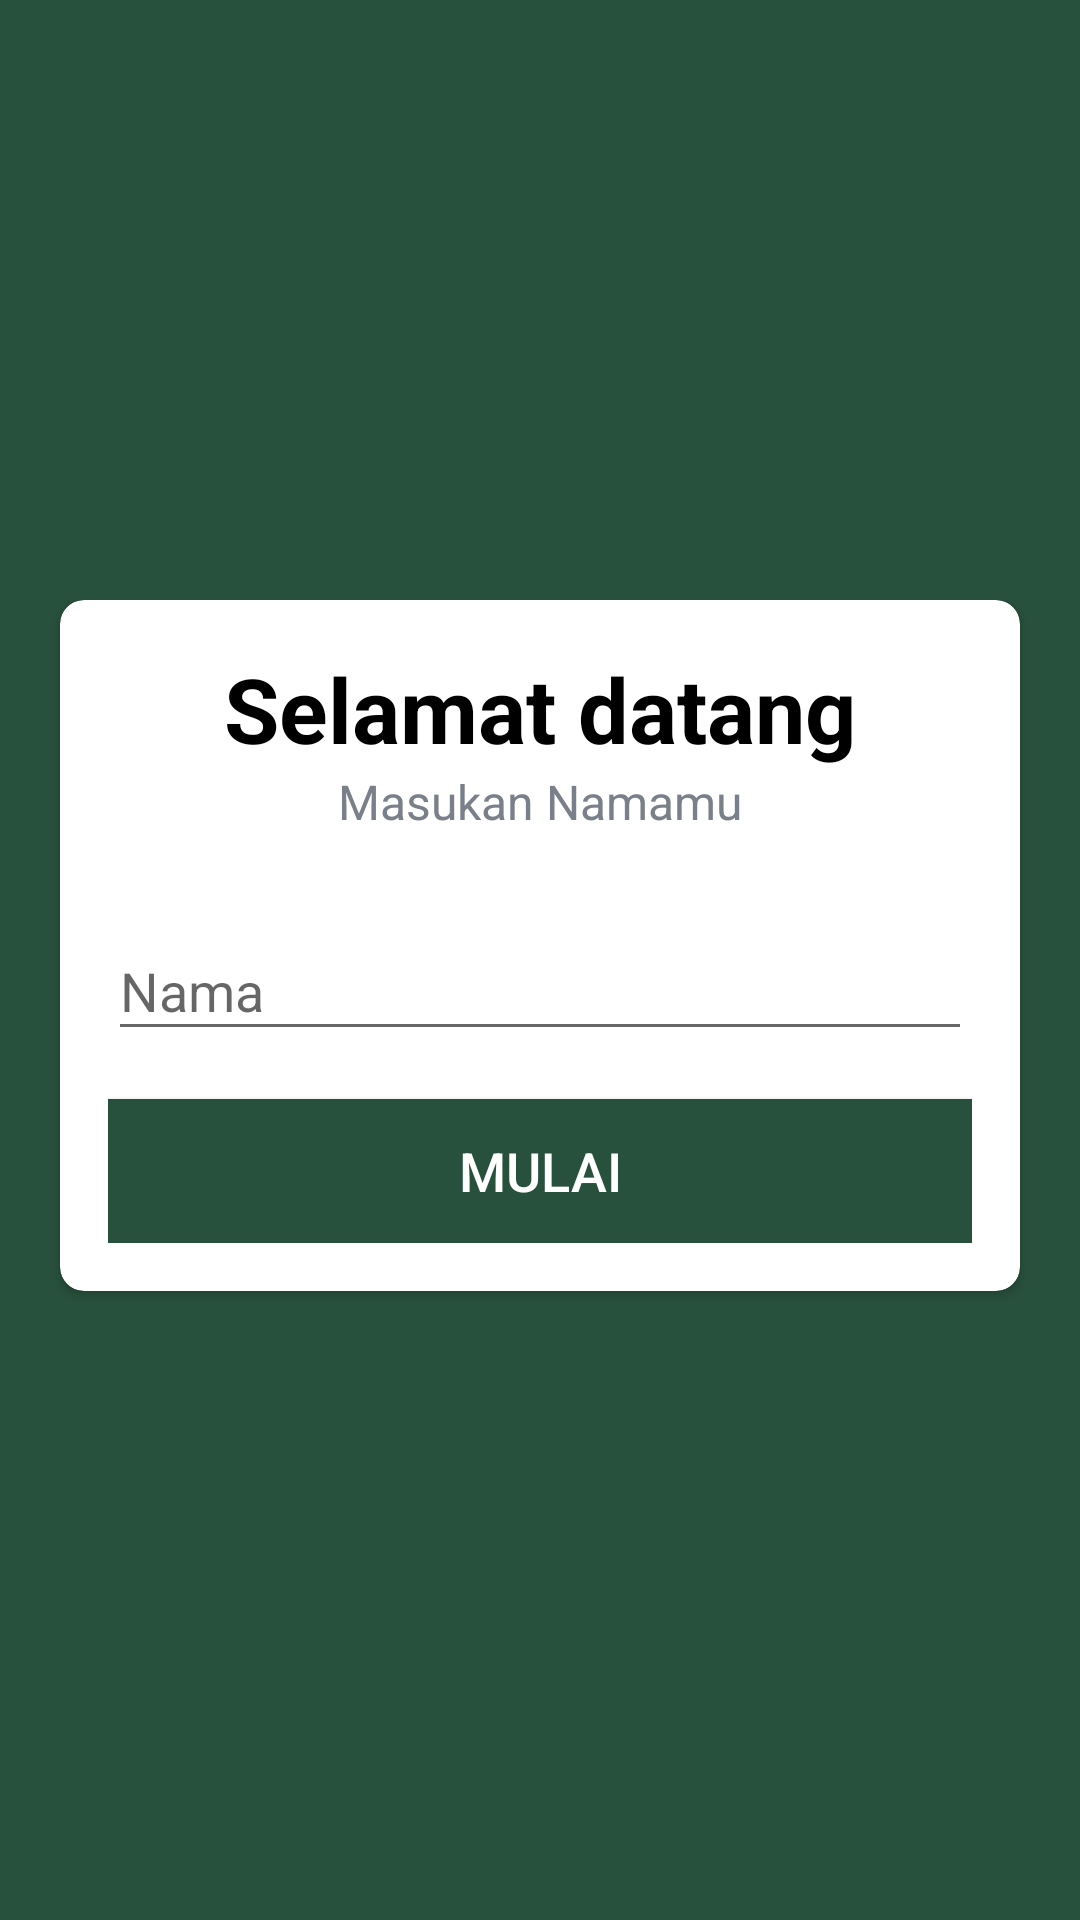

Android layout source for this screen:
<!-- AndroidManifest.xml: application theme Theme.SinaWang -->
<!-- res/layout/activity_quiz_game.xml -->
<?xml version="1.0" encoding="utf-8"?>
<LinearLayout xmlns:android="http://schemas.android.com/apk/res/android"
    xmlns:app="http://schemas.android.com/apk/res-auto"
    xmlns:tools="http://schemas.android.com/tools"
    android:layout_width="match_parent"
    android:layout_height="match_parent"
    android:paddingTop="200dp"
    android:orientation="vertical"
    android:background="@color/oldgreen"
    tools:context=".QuizGameActivity">













    <androidx.cardview.widget.CardView
        android:layout_width="match_parent"
        android:layout_height="wrap_content"
        android:layout_marginStart="20dp"
        android:layout_marginEnd="20dp"
        android:background="@color/oldgreen"
        app:cardCornerRadius="8dp">

        <LinearLayout
            android:layout_width="match_parent"
            android:layout_height="wrap_content"
            android:orientation="vertical"
            android:padding="16dp">
            <TextView
                android:layout_width="match_parent"
                android:layout_height="wrap_content"
                android:gravity="center"
                android:text="Selamat datang"
                android:textColor="@color/black"
                android:textSize="30sp"
                android:textStyle="bold"></TextView>
            <TextView
                android:layout_width="match_parent"
                android:layout_height="wrap_content"
                android:gravity="center"
                android:text="Masukan Namamu"
                android:textColor="#7A8089"
                android:textSize="16sp"></TextView>

            <com.google.android.material.textfield.TextInputLayout
                android:layout_width="match_parent"
                android:layout_height="wrap_content"
                android:layout_marginTop="20dp"
                >
                <androidx.appcompat.widget.AppCompatEditText
                    android:id="@+id/et_name"
                    android:layout_width="match_parent"
                    android:layout_height="wrap_content"
                    android:hint="Nama"
                    android:textColor="#363A43"
                    android:textColorHint="#7A8089"></androidx.appcompat.widget.AppCompatEditText>
            </com.google.android.material.textfield.TextInputLayout>

            <Button
                android:id="@+id/btn_start"
                android:layout_width="match_parent"
                android:layout_height="wrap_content"
                android:layout_marginTop="16dp"
                android:background="@color/oldgreen"
                android:text="Mulai"
                android:textColor="@color/white"
                android:textSize="18sp"
                ></Button>

        </LinearLayout>

    </androidx.cardview.widget.CardView>


</LinearLayout>
<!-- resources referenced by this layout -->
<resources>
  <color name="black">#FF000000</color>
  <color name="oldgreen">#28513D</color>
  <color name="white">#FFFFFFFF</color>
  <style name="Theme.SinaWang" parent="Theme.AppCompat.Light.DarkActionBar">
          
          <item name="colorPrimary">@color/oldgreen</item>
          <item name="colorPrimaryDark">@color/oldgreen</item>
          <item name="colorAccent">@color/teal_200</item>
      </style>
  <color name="teal_200">#FF03DAC5</color>
</resources>
